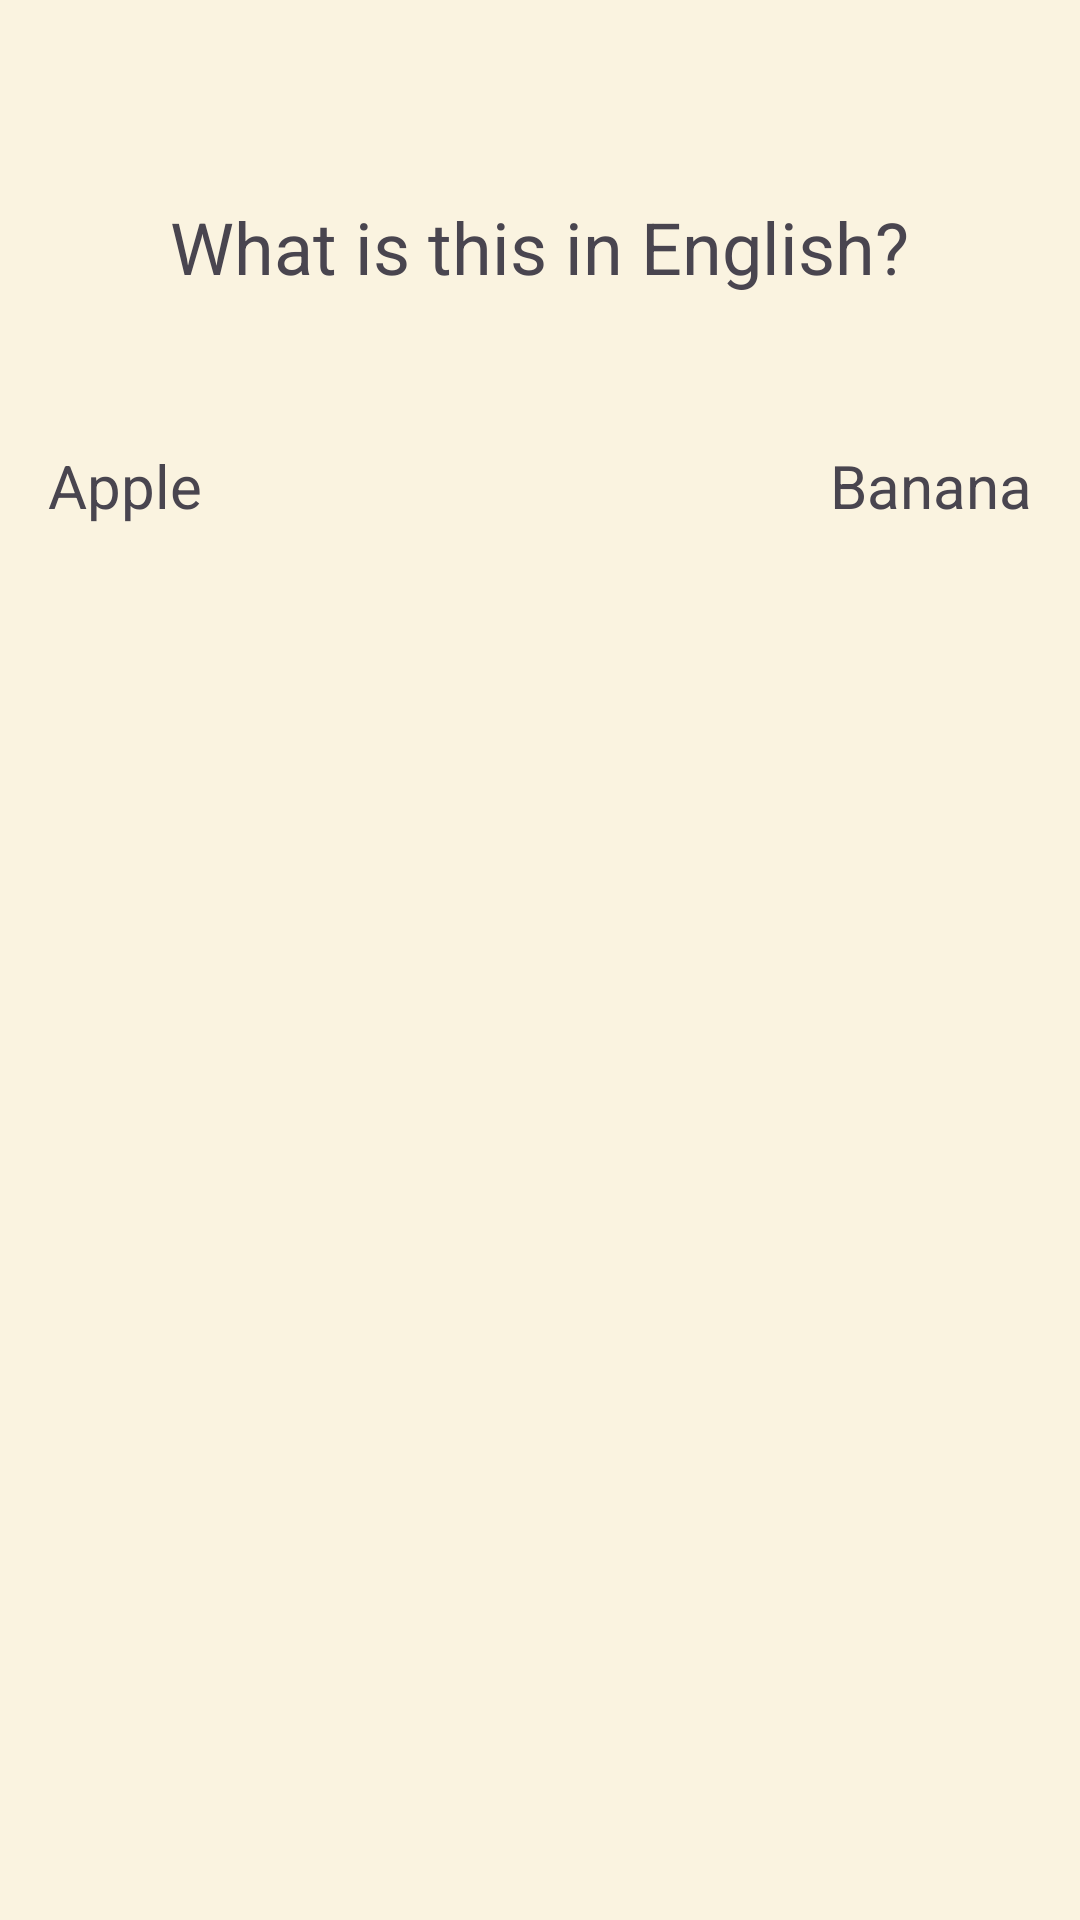

Write the Android layout XML for this screen, with the resource values it uses.
<!-- AndroidManifest.xml: application theme Theme.Demo_proyecto -->
<!-- res/layout/activity_sensor_game.xml -->
<?xml version="1.0" encoding="utf-8"?>
<RelativeLayout xmlns:android="http://schemas.android.com/apk/res/android"
    android:layout_width="match_parent"
    android:layout_height="match_parent"
    android:background="@color/backgroundColor"
    android:padding="16dp">

    <TextView
        android:id="@+id/questionText"
        android:layout_width="wrap_content"
        android:layout_height="wrap_content"
        android:text="What is this in English?"
        android:textSize="24sp"
        android:layout_centerHorizontal="true"
        android:layout_marginTop="50dp"/>

    <TextView
        android:id="@+id/answerLeft"
        android:layout_width="wrap_content"
        android:layout_height="wrap_content"
        android:text="Apple"
        android:textSize="20sp"
        android:layout_below="@id/questionText"
        android:layout_alignParentLeft="true"
        android:layout_marginTop="50dp"/>

    <TextView
        android:id="@+id/answerRight"
        android:layout_width="wrap_content"
        android:layout_height="wrap_content"
        android:text="Banana"
        android:textSize="20sp"
        android:layout_below="@id/questionText"
        android:layout_alignParentRight="true"
        android:layout_marginTop="50dp"/>

</RelativeLayout>
<!-- resources referenced by this layout -->
<resources>
  <color name="backgroundColor">#FAF3E0</color>
  <style name="Theme.Demo_proyecto" parent="Base.Theme.Demo_proyecto" />
  <style name="Base.Theme.Demo_proyecto" parent="Theme.Material3.DayNight.NoActionBar">
          
          
      </style>
</resources>
